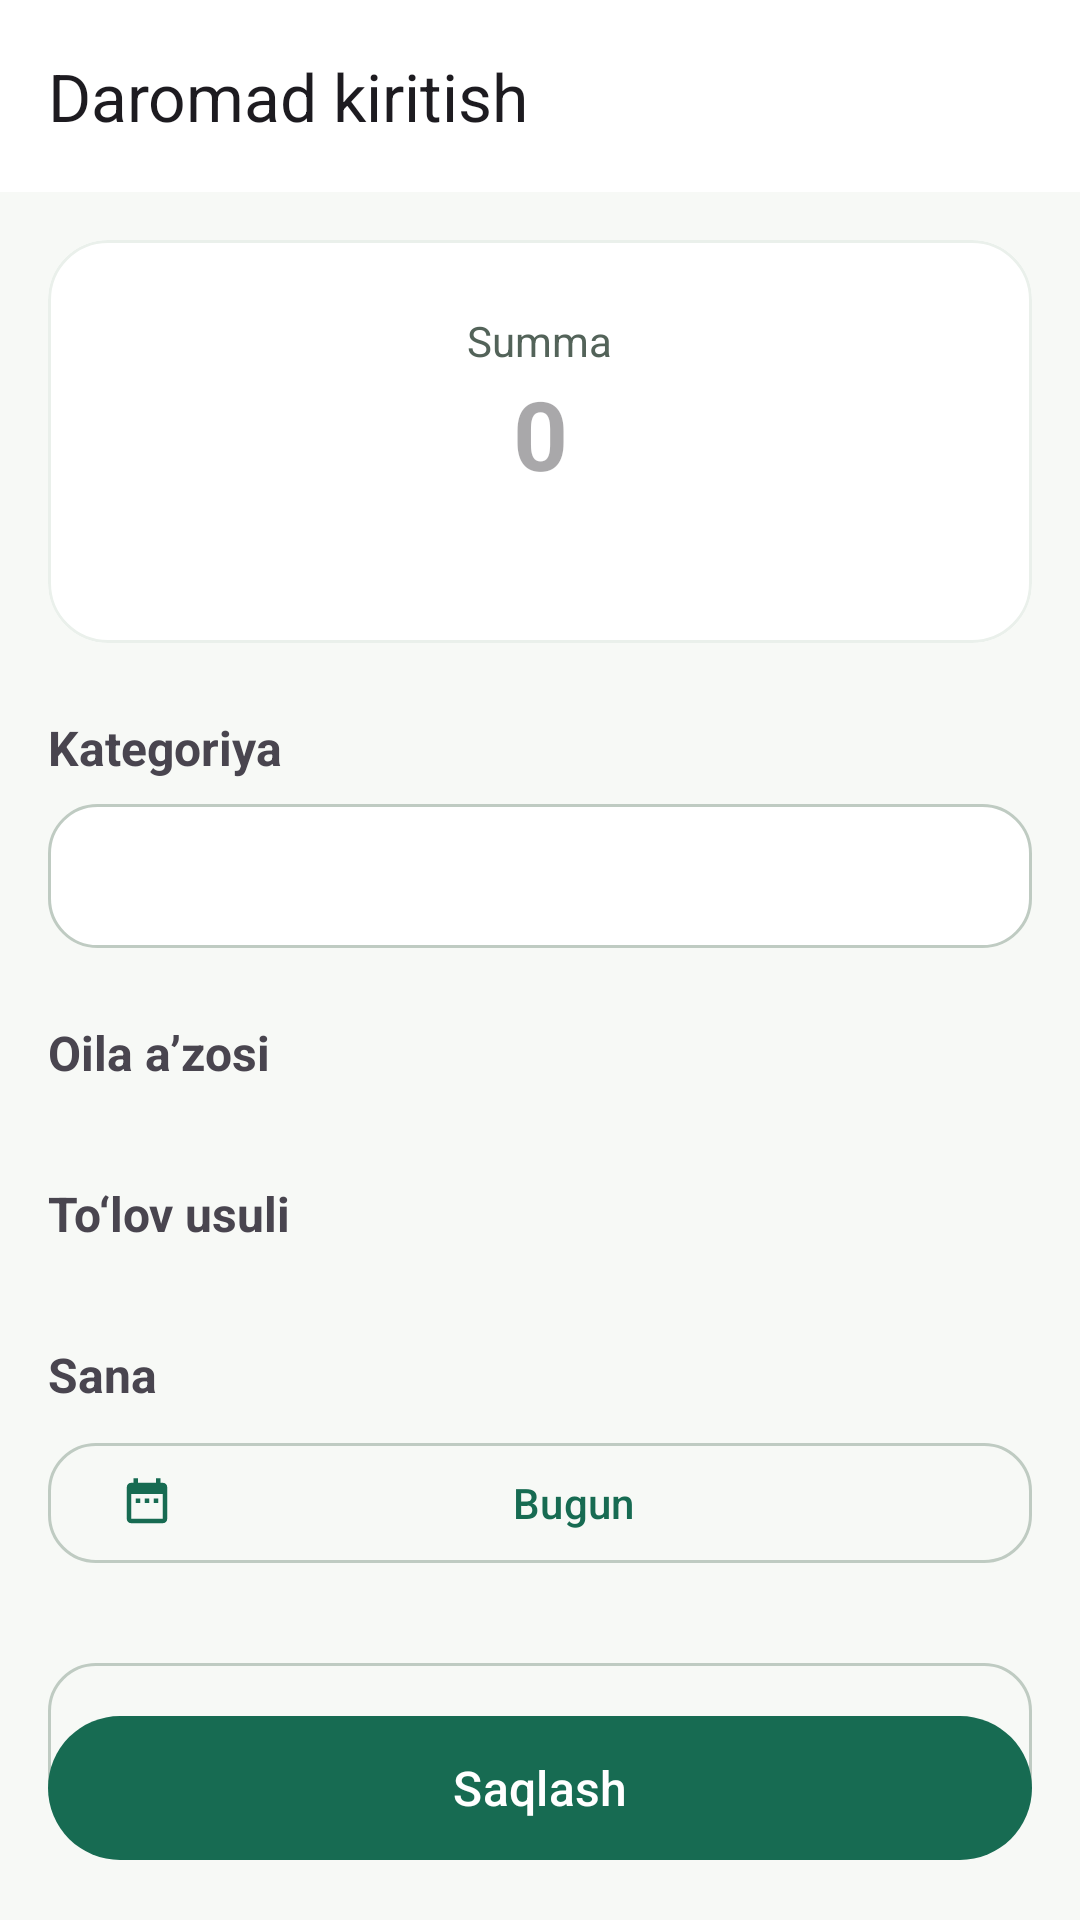

Write the Android layout XML for this screen, with the resource values it uses.
<!-- AndroidManifest.xml: application theme Theme.Xarajatlar -->
<!-- res/layout/activity_add_income.xml -->
<?xml version="1.0" encoding="utf-8"?>
<androidx.coordinatorlayout.widget.CoordinatorLayout xmlns:android="http://schemas.android.com/apk/res/android"
    xmlns:tools="http://schemas.android.com/tools"
    xmlns:app="http://schemas.android.com/apk/res-auto"
    android:layout_width="match_parent"
    android:layout_height="match_parent"
    android:fitsSystemWindows="true">

    <com.google.android.material.appbar.AppBarLayout
        android:layout_width="match_parent"
        android:layout_height="wrap_content">

        <com.google.android.material.appbar.MaterialToolbar
            android:id="@+id/toolbar"
            android:layout_width="match_parent"
            android:layout_height="?attr/actionBarSize"
            app:navigationIcon="@drawable/ic_back"
            app:title="@string/ui_daromad_kiritish" />

    </com.google.android.material.appbar.AppBarLayout>

    <androidx.core.widget.NestedScrollView
        android:layout_width="match_parent"
        android:layout_height="match_parent"
        app:layout_behavior="@string/appbar_scrolling_view_behavior">

        <LinearLayout
            android:layout_width="match_parent"
            android:layout_height="wrap_content"
            android:orientation="vertical"
            android:padding="@dimen/spacing_medium">

            
            <com.google.android.material.card.MaterialCardView
                android:layout_width="match_parent"
                android:layout_height="wrap_content"
                app:cardCornerRadius="@dimen/corner_radius_large"
                app:cardElevation="0dp">

                <LinearLayout
                    android:layout_width="match_parent"
                    android:layout_height="wrap_content"
                    android:gravity="center"
                    android:orientation="vertical"
                    android:padding="@dimen/spacing_large">

                    <com.google.android.material.textview.MaterialTextView
                        android:layout_width="wrap_content"
                        android:layout_height="wrap_content"
                        android:text="@string/ui_summa"
                        android:textColor="?colorOnSurfaceVariant"
                        android:textSize="14sp" />

                    <com.google.android.material.textfield.TextInputEditText
                        android:id="@+id/amountInput"
                        android:layout_width="match_parent"
                        android:layout_height="wrap_content"
                        android:background="@null"
                        android:gravity="center"
                        android:hint="@string/ui_0"
                        android:inputType="numberDecimal"
                        android:textAlignment="center"
                        android:textColor="@color/income_green"
                        android:textSize="32sp"
                        android:textStyle="bold" />

                    <com.google.android.material.textview.MaterialTextView
                        android:layout_width="wrap_content"
                        android:layout_height="wrap_content"
                        android:id="@+id/amountCurrencyText"
                        tools:text="so‘m"
                        android:textColor="?colorOnSurfaceVariant"
                        android:textSize="18sp" />

                </LinearLayout>

            </com.google.android.material.card.MaterialCardView>

            
            <com.google.android.material.textview.MaterialTextView
                android:layout_width="wrap_content"
                android:layout_height="wrap_content"
                android:layout_marginTop="@dimen/spacing_large"
                android:layout_marginBottom="@dimen/spacing_small"
                android:text="@string/ui_kategoriya"
                android:textSize="16sp"
                android:textStyle="bold" />

            <Spinner
                android:id="@+id/categorySpinner"
                android:layout_width="match_parent"
                android:layout_height="wrap_content"
                android:background="@drawable/spinner_background"
                android:minHeight="48dp" />

            
            <com.google.android.material.textview.MaterialTextView
                android:layout_width="wrap_content"
                android:layout_height="wrap_content"
                android:layout_marginTop="@dimen/spacing_large"
                android:layout_marginBottom="@dimen/spacing_small"
                android:text="@string/ui_oila_azosi"
                android:textSize="16sp"
                android:textStyle="bold" />

            <com.google.android.material.chip.ChipGroup
                android:id="@+id/familyMemberChips"
                android:layout_width="match_parent"
                android:layout_height="wrap_content"
                app:singleSelection="true" />

            
            <com.google.android.material.textview.MaterialTextView
                android:layout_width="wrap_content"
                android:layout_height="wrap_content"
                android:layout_marginTop="@dimen/spacing_large"
                android:layout_marginBottom="@dimen/spacing_small"
                android:text="@string/ui_tolov_usuli"
                android:textSize="16sp"
                android:textStyle="bold" />

            <com.google.android.material.chip.ChipGroup
                android:id="@+id/paymentMethodChips"
                android:layout_width="match_parent"
                android:layout_height="wrap_content"
                app:singleSelection="true" />

            
            <com.google.android.material.textview.MaterialTextView
                android:layout_width="wrap_content"
                android:layout_height="wrap_content"
                android:layout_marginTop="@dimen/spacing_large"
                android:layout_marginBottom="@dimen/spacing_small"
                android:text="@string/ui_sana"
                android:textSize="16sp"
                android:textStyle="bold" />

            <com.google.android.material.button.MaterialButton
                android:id="@+id/dateButton"
                style="@style/Widget.Material3.Button.OutlinedButton"
                android:layout_width="match_parent"
                android:layout_height="wrap_content"
                android:text="@string/ui_bugun"
                app:icon="@drawable/ic_calendar"
                app:cornerRadius="@dimen/corner_radius_medium" />

            
            <com.google.android.material.textfield.TextInputLayout
                android:layout_width="match_parent"
                android:layout_height="wrap_content"
                android:layout_marginTop="@dimen/spacing_large"
                android:hint="@string/note_optional"
                app:boxCornerRadiusBottomEnd="@dimen/corner_radius_medium"
                app:boxCornerRadiusBottomStart="@dimen/corner_radius_medium"
                app:boxCornerRadiusTopEnd="@dimen/corner_radius_medium"
                app:boxCornerRadiusTopStart="@dimen/corner_radius_medium"
                style="@style/Widget.Material3.TextInputLayout.OutlinedBox">

                <com.google.android.material.textfield.TextInputEditText
                    android:id="@+id/noteInput"
                    android:layout_width="match_parent"
                    android:layout_height="wrap_content"
                    android:inputType="text"
                    android:maxLength="100" />

            </com.google.android.material.textfield.TextInputLayout>

            
            <View
                android:layout_width="match_parent"
                android:layout_height="72dp" />

        </LinearLayout>

    </androidx.core.widget.NestedScrollView>

    
    <com.google.android.material.button.MaterialButton
        android:id="@+id/saveButton"
        android:layout_width="match_parent"
        android:layout_height="56dp"
        android:layout_gravity="bottom"
        android:layout_margin="@dimen/spacing_medium"
        android:text="@string/ui_saqlash"
        android:textSize="16sp"
        app:cornerRadius="@dimen/corner_radius_pill" />

</androidx.coordinatorlayout.widget.CoordinatorLayout>
<!-- resources referenced by this layout -->
<resources>
  <color name="income_green">#176B52</color>
  <dimen name="corner_radius_large">20dp</dimen>
  <dimen name="corner_radius_medium">16dp</dimen>
  <dimen name="corner_radius_pill">50dp</dimen>
  <dimen name="spacing_large">24dp</dimen>
  <dimen name="spacing_medium">16dp</dimen>
  <dimen name="spacing_small">8dp</dimen>
  <!-- drawable ic_calendar (drawable) -->
  <vector xmlns:android="http://schemas.android.com/apk/res/android"
      android:width="24dp"
      android:height="24dp"
      android:viewportWidth="24"
      android:viewportHeight="24"
      android:tint="?attr/colorControlNormal">
      <path
          android:fillColor="@android:color/white"
          android:pathData="M19,3h-1L18,1h-2v2L8,3L8,1L6,1v2L5,3c-1.11,0 -1.99,0.9 -1.99,2L3,19c0,1.1 0.89,2 2,2h14c1.1,0 2,-0.9 2,-2L21,5c0,-1.1 -0.9,-2 -2,-2zM19,19L5,19L5,8h14v11zM9,10L7,10v2h2v-2zM13,10h-2v2h2v-2zM17,10h-2v2h2v-2z"/>
  </vector>
  <!-- drawable spinner_background (drawable) -->
  <?xml version="1.0" encoding="utf-8"?>
  <shape xmlns:android="http://schemas.android.com/apk/res/android"
      android:shape="rectangle">
      <solid android:color="?attr/colorSurface" />
      <corners android:radius="@dimen/corner_radius_medium" />
      <stroke
          android:width="1dp"
          android:color="?attr/colorOutline" />
      <padding
          android:bottom="12dp"
          android:left="16dp"
          android:right="16dp"
          android:top="12dp" />
  </shape>
  <string name="note_optional">Izoh (ixtiyoriy)</string>
  <string name="ui_0" translatable="false">0</string>
  <string name="ui_bugun">Bugun</string>
  <string name="ui_daromad_kiritish">Daromad kiritish</string>
  <string name="ui_kategoriya">Kategoriya</string>
  <string name="ui_oila_azosi">Oila a’zosi</string>
  <string name="ui_sana">Sana</string>
  <string name="ui_saqlash">Saqlash</string>
  <string name="ui_summa">Summa</string>
  <string name="ui_tolov_usuli">To‘lov usuli</string>
  <color name="app_primary">#176B52</color>
  <color name="app_primary_container">#D9F2E5</color>
  <color name="app_on_primary">#FFFFFF</color>
  <color name="app_on_primary_container">#123D30</color>
  <color name="teal_700">#FF018786</color>
  <color name="app_surface">#FFFFFF</color>
  <color name="app_text">#17231D</color>
  <color name="app_surface_variant">#EAF0EB</color>
  <color name="app_background">#F7F9F6</color>
  <color name="app_text_secondary">#536359</color>
  <color name="app_outline">#BFCBC2</color>
  <style name="Widget.Xarajatlar.CardView" parent="Widget.Material3.CardView.Filled">
          <item name="cardCornerRadius">@dimen/corner_radius_large</item>
          <item name="cardElevation">0dp</item>
          <item name="strokeWidth">1dp</item>
          <item name="strokeColor">@color/app_surface_variant</item>
          <item name="cardBackgroundColor">@color/app_surface</item>
      </style>
  <style name="Widget.Xarajatlar.Button" parent="Widget.Material3.Button">
          <item name="android:minHeight">48dp</item>
          <item name="cornerRadius">@dimen/corner_radius_medium</item>
      </style>
  <style name="ShapeAppearance.Xarajatlar.SmallComponent" parent="ShapeAppearance.Material3.SmallComponent">
          <item name="cornerSize">@dimen/corner_radius_small</item>
      </style>
  <style name="ShapeAppearance.Xarajatlar.MediumComponent" parent="ShapeAppearance.Material3.MediumComponent">
          <item name="cornerSize">@dimen/corner_radius_medium</item>
      </style>
  <style name="ShapeAppearance.Xarajatlar.LargeComponent" parent="ShapeAppearance.Material3.LargeComponent">
          <item name="cornerSize">@dimen/corner_radius_large</item>
      </style>
  <dimen name="corner_radius_small">12dp</dimen>
</resources>
